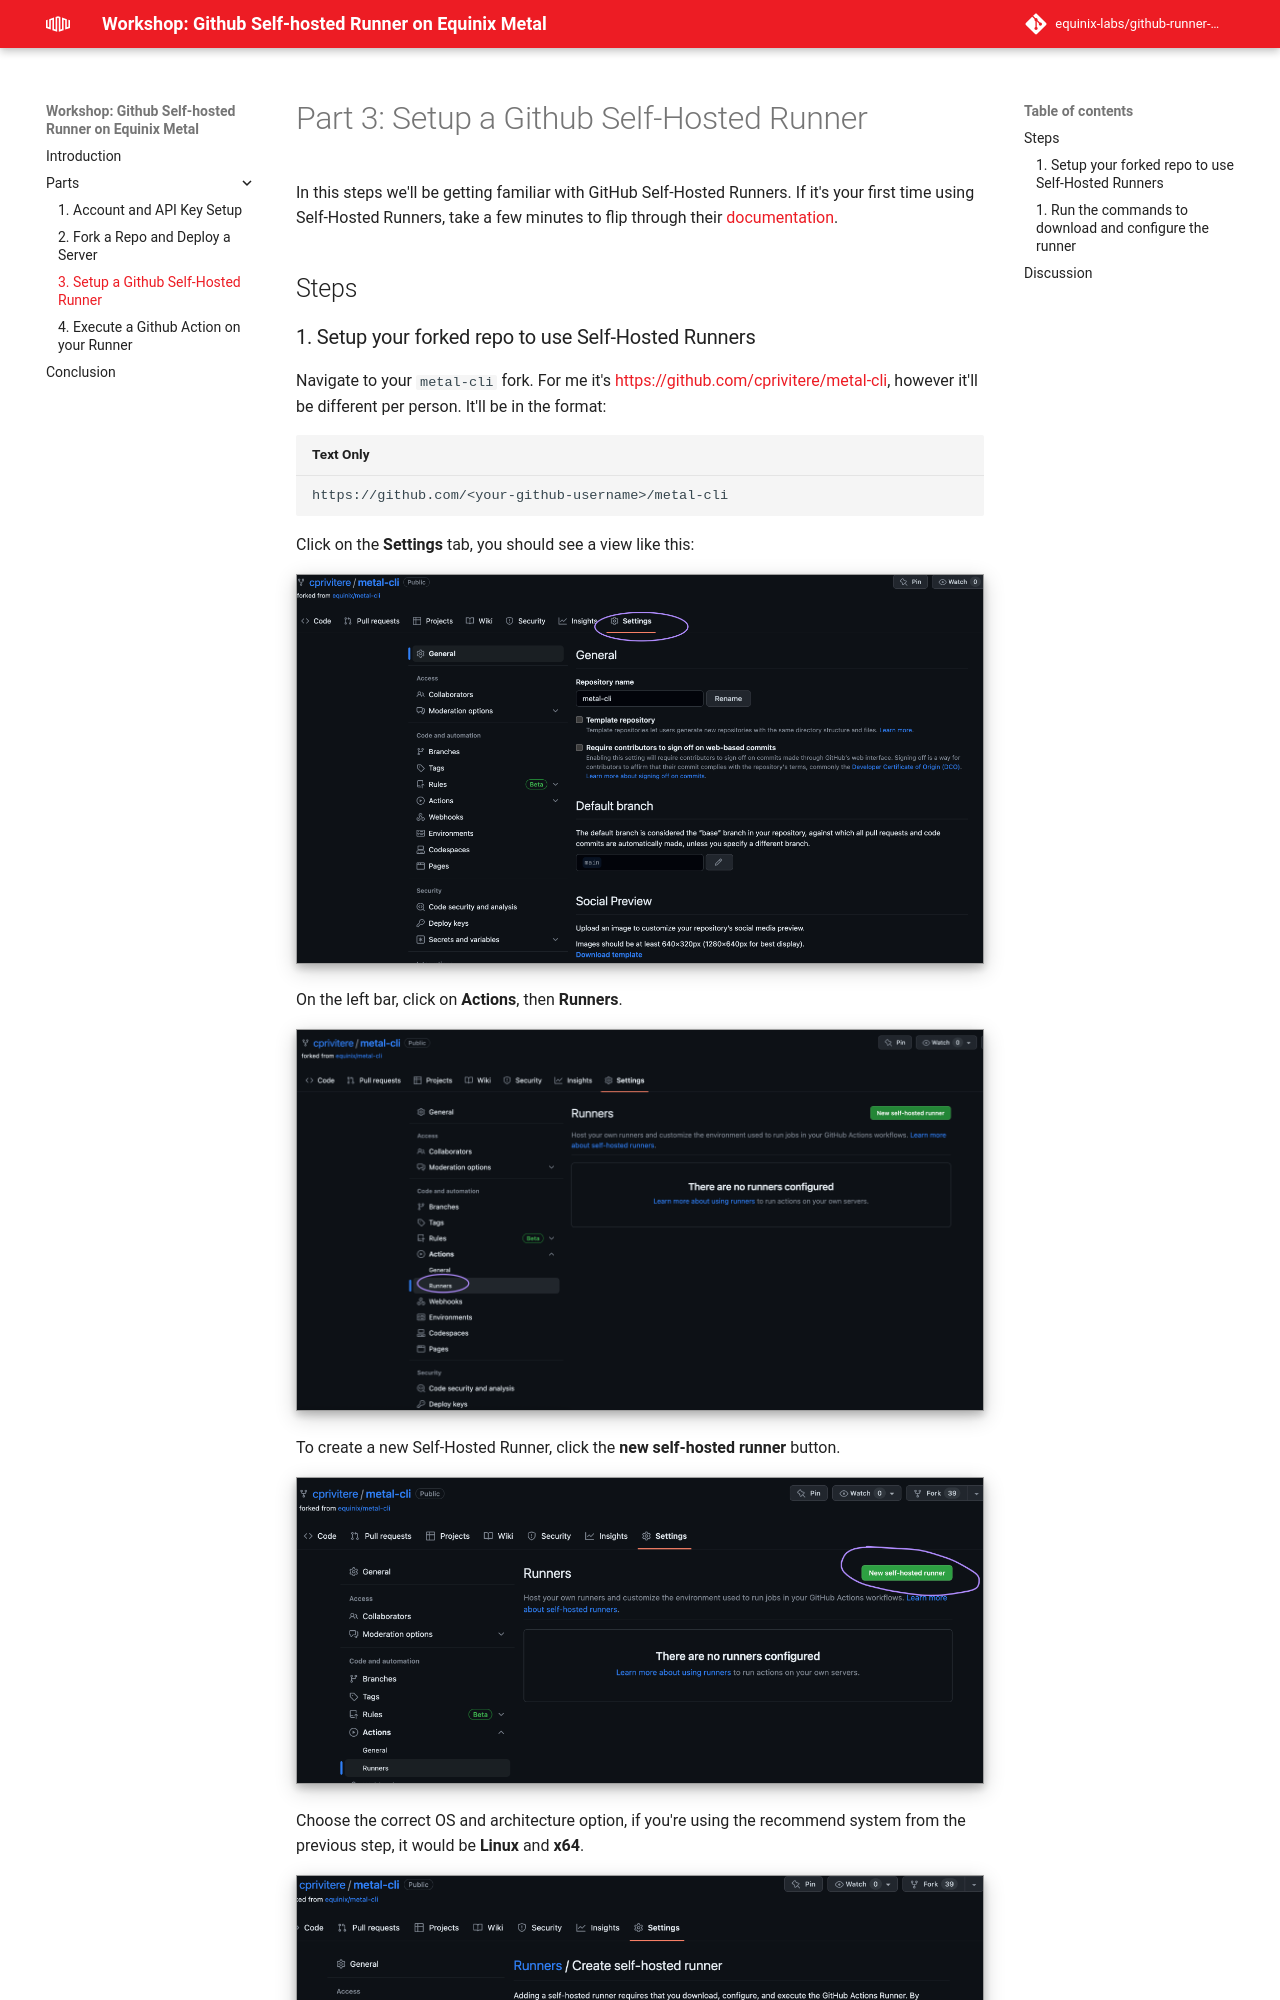

repository: equinix-labs/github-runner-on-equinix-metal-workshop · page: parts/part3/index.html · generator: mkdocs

<!-- See https://squidfunk.github.io/mkdocs-material/reference/ -->
# Part 3: Setup a Github Self-Hosted Runner

In this steps we'll be getting familiar with GitHub Self-Hosted Runners. If it's your first time using Self-Hosted Runners, take a few minutes to flip through their [documentation](https://docs.github.com/en/actions/hosting-your-own-runners/managing-self-hosted-runners/about-self-hosted-runners).

## Steps
